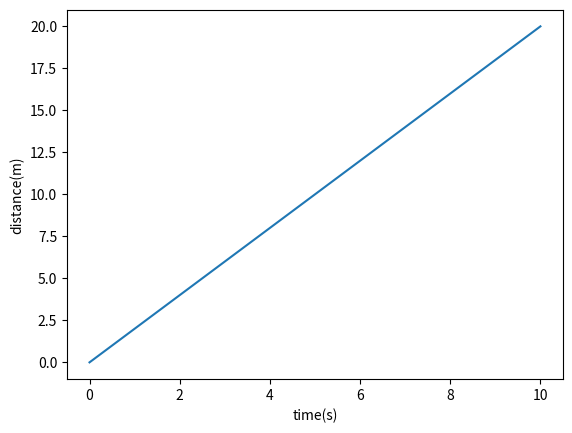

This chart was generated by the following Python code:
from matplotlib import pyplot as plt

# 创建x轴和y轴
x = [0, 10]
y = [0, 20]
# 创建绘图对象
plt.figure()
# 绘制图像
plt.plot(x, y)
# 给两条轴添加说明
plt.xlabel("time(s)")
plt.ylabel("distance(m)")
# 保存图片
plt.savefig("easy_plot.png")